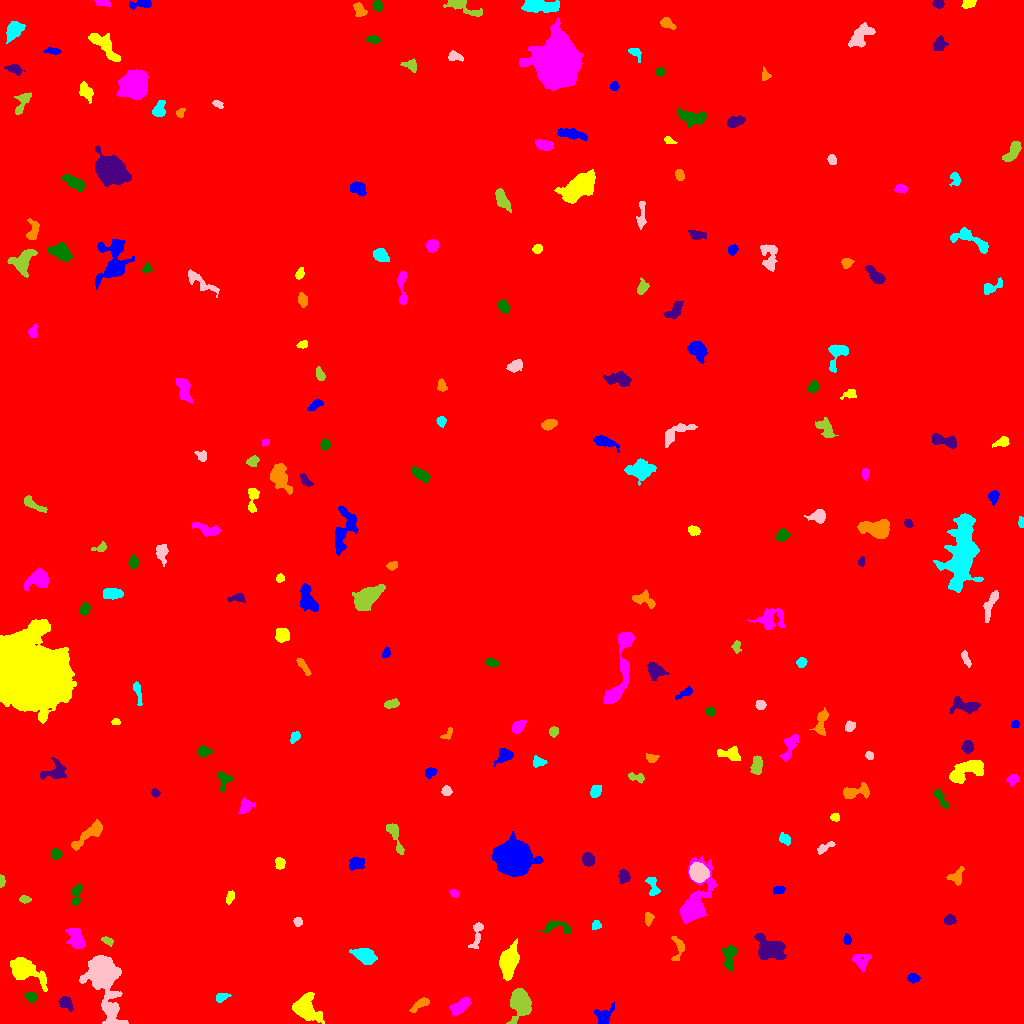

Source data for this figure (header and first rows):
ID, X, Y, A, B, theta, total_flux, mu_max, mu_median, mu_mean, R_fwhm, R_e, R10, R90, x_start, x_end, y_start, y_end, area, greylevel
0, 508.6, 513.7, 300.7, 296, 0.405, 2313833, 16.0, 2.0, 2.44, 109.8, 237.6, 88.63, 397.8, 0, 1023, 0, 1023, 948101, 2.44
1, 603.5, 7.053, 4.573, 3.847, 0.8513, 601.0, 7.0, 2.0, 2.636, 4.72, 4.37, 1.693, 7.225, 594, 614, 0, 21, 228, 9.636
2, 306, 14.85, 6.883, 4.902, -0.8115, 3981, 23.0, 5.0, 7.305, 5.917, 6.283, 2.394, 11, 292, 324, 0, 31, 545, 13.3
3, 460.7, 17.49, 5.717, 2.61, 0.6139, 707.0, 7.0, 3.0, 2.909, 5.109, 4.82, 1.871, 7.548, 449, 470, 8, 26, 243, 9.909
4, 30.65, 26.8, 2.859, 2.064, -0.447, 364.0, 9.0, 3.0, 3.309, 3.432, 3.038, 1.128, 4.787, 24, 36, 21, 31, 110, 12.31
5, 65.47, 20.28, 3.966, 2.621, -0.8294, 389.0, 5.0, 3.0, 2.494, 5.078, 4.029, 1.493, 6.05, 58, 73, 12, 27, 156, 9.494
6, 420.4, 19.39, 5.438, 1.997, 0.5724, 434.0, 6.0, 3.0, 2.747, 5.109, 3.827, 1.596, 5.944, 409, 429, 11, 26, 158, 9.747
7, 221.5, 26.53, 3.488, 2.047, 0.3399, 288.0, 5.0, 2.5, 2.717, 4.107, 3.241, 1.262, 5.078, 216, 231, 21, 30, 106, 9.717
8, 103.6, 46.09, 13.9, 6.182, -1.314, 19028, 63.0, 7.0, 13.25, 7.611, 8.575, 3.29, 16.53, 79, 128, 0, 68, 1436, 19.25
9, 519.6, 20.62, 6.852, 4.842, 1.529, 4459, 19.0, 8.0, 8.429, 8.519, 6.817, 2.821, 10.81, 506, 531, 0, 35, 529, 14.43
10, 668.2, 42.79, 2.566, 1.773, 1.485, 147.0, 4.0, 1.0, 1.564, 3.827, 2.585, 0.9772, 4.107, 662, 673, 35, 47, 94, 9.564
11, 913.2, 45.21, 2.79, 2.224, -0.1005, 326.0, 7.0, 3.0, 3.047, 3.478, 3.192, 1.262, 5.046, 907, 920, 40, 50, 107, 10.05
12, 24.4, 53.71, 10.26, 4.864, -0.5601, 2966, 12.0, 4.0, 4.952, 8.117, 7.485, 2.932, 12.15, 10, 47, 32, 66, 599, 10.95
13, 860.8, 62.5, 4.373, 4.127, -0.1207, 490.0, 5.0, 2.0, 2.29, 5.293, 4.618, 1.784, 7.069, 852, 871, 52, 69, 214, 9.29
14, 729.9, 67.14, 7.003, 2.967, 1.48, 650.0, 7.0, 2.0, 2.579, 4.222, 4.853, 1.693, 7.674, 721, 737, 52, 78, 252, 9.579
15, 770.9, 74.57, 6.843, 4.884, -0.2981, 3309, 15.0, 5.0, 5.973, 7.797, 6.84, 2.706, 10.94, 754, 786, 63, 90, 554, 12.97
16, 677.8, 74.13, 7.432, 3.062, 1.455, 342.0, 5.0, 2.0, 1.966, 4.26, 3.989, 1.596, 6.604, 671, 684, 63, 87, 174, 8.966
17, 365.5, 66.89, 6.014, 3.414, -0.455, 1009, 7.0, 3.0, 3.203, 6.077, 5.499, 2.185, 8.686, 349, 377, 59, 75, 315, 10.2
18, 477.1, 90.25, 7.757, 2.248, 1.363, 410.0, 6.0, 2.0, 2.147, 4.297, 3.949, 1.382, 6.676, 468, 483, 75, 101, 191, 9.147
19, 107.4, 82.52, 3.04, 1.685, -0.4315, 247.0, 5.0, 3.0, 2.906, 3.909, 2.877, 1.128, 4.37, 101, 113, 77, 87, 85, 9.906
20, 311.9, 87.86, 3.723, 1.769, 1.406, 276.0, 6.0, 2.0, 2.4, 4.029, 3.09, 1.128, 4.918, 308, 316, 78, 94, 115, 10.4
21, 847, 83.78, 2.344, 1.788, -1.52, 250.0, 7.0, 3.0, 3.289, 3.192, 2.585, 0.9772, 4.107, 843, 851, 79, 90, 76, 11.29
22, 508, 61.04, 7.69, 3.81, 1.391, 4082, 20.0, 7.0, 7.88, 7.527, 6.58, 2.585, 10.73, 499, 519, 43, 85, 518, 13.88
23, 76.14, 84.68, 6.172, 3.554, -1.073, 1163, 9.0, 4.0, 3.89, 5.754, 5.67, 2.185, 8.538, 65, 85, 75, 95, 299, 10.89
24, 557.5, 95.54, 8.775, 3.133, -0.1007, 410.0, 6.0, 2.0, 1.925, 4.618, 4.297, 1.596, 7.024, 537, 571, 90, 103, 213, 10.92
25, 949.2, 103.6, 2.604, 2.072, 0.1434, 306.0, 7.0, 3.0, 2.732, 3.478, 2.932, 1.128, 4.687, 944, 956, 99, 109, 112, 10.73
26, 648.6, 105.2, 3.107, 1.761, 1.533, 178.0, 4.0, 2.0, 1.78, 4.37, 2.877, 1.128, 4.478, 645, 654, 97, 111, 100, 10.78
27, 596.2, 97.81, 2.436, 2.118, 0.4592, 246.0, 6.0, 3.0, 3.075, 3.827, 2.821, 1.128, 4.406, 592, 601, 94, 103, 80, 10.07
28, 297.9, 101.5, 2.063, 1.632, -1.362, 132.0, 4.0, 2.0, 1.714, 3.523, 2.326, 0.9772, 3.613, 293, 302, 97, 106, 77, 9.714
29, 24.6, 124.1, 2.683, 1.631, -0.05586, 304.0, 8.0, 4.0, 3.753, 3.613, 2.646, 0.9772, 4.222, 19, 31, 120, 128, 81, 10.75
30, 118.3, 128.6, 2.623, 1.489, -0.03596, 260.0, 8.0, 3.0, 3.514, 3.241, 2.523, 0.9772, 4.029, 112, 125, 125, 132, 74, 10.51
31, 778.8, 133.6, 2.929, 1.877, 0.09888, 240.0, 4.0, 3.0, 2.667, 4.618, 3.038, 1.262, 4.514, 773, 785, 129, 137, 90, 9.667
32, 229.7, 126.2, 3.21, 1.719, 1.218, 299.0, 7.0, 3.0, 3.115, 3.656, 3.038, 1.128, 4.618, 226, 234, 119, 133, 96, 10.11
33, 454.8, 129.7, 2.27, 1.454, -0.5426, 151.0, 6.0, 2.0, 2.127, 2.932, 2.257, 0.7979, 3.613, 449, 459, 126, 134, 71, 11.13
34, 76.41, 128.9, 5.856, 2.168, 1.452, 418.0, 5.0, 2.0, 2.389, 4.886, 3.827, 1.596, 6.05, 71, 82, 118, 139, 175, 12.39
35, 624.1, 146.9, 3.094, 2.488, -1.503, 631.0, 10.0, 4.0, 4.572, 4.514, 3.523, 1.382, 5.557, 618, 630, 140, 154, 138, 12.57
36, 956.2, 146.3, 4.245, 3.183, 0.9637, 511.0, 8.0, 2.0, 2.937, 4.146, 3.827, 1.493, 6.283, 946, 964, 138, 157, 174, 9.937
37, 652.7, 137.2, 5.688, 2.42, -1.288, 468.0, 6.0, 3.0, 2.854, 5.585, 3.949, 1.596, 6.103, 645, 660, 128, 146, 164, 12.85
38, 698.6, 150.7, 4.095, 3.736, -0.9707, 5348, 45.0, 13.0, 16.26, 5.67, 4.983, 1.954, 8.098, 689, 709, 141, 161, 329, 27.26
39, 1.559, 142.8, 2.547, 1.252, 1.552, 213.0, 8.0, 3.0, 3.328, 3.038, 2.257, 0.7979, 3.478, 0, 5, 136, 149, 64, 11.33
40, 429.7, 158, 8.399, 4.73, -0.03347, 2823, 14.0, 4.0, 5.336, 7.356, 6.723, 2.585, 11.16, 411, 449, 144, 168, 529, 11.34
41, 356.7, 160.2, 3.693, 2.791, 0.2745, 689.0, 9.0, 4.0, 3.849, 4.514, 4.068, 1.493, 6.457, 349, 364, 153, 166, 179, 10.85
42, 280.1, 160.1, 2.84, 2.365, -1.479, 379.0, 7.0, 3.0, 3.445, 4.068, 3.29, 1.262, 5.109, 275, 285, 154, 166, 110, 10.45
43, 693.4, 116.6, 11.26, 5.126, 1.229, 9312, 50.0, 4.0, 10.05, 6.628, 6.383, 2.459, 12.19, 680, 717, 100, 167, 927, 17.05
44, 56.12, 169.6, 2.38, 2.286, -1.305, 567.0, 13.0, 5.0, 5.452, 3.613, 2.985, 1.128, 4.72, 51, 62, 164, 175, 104, 13.45
45, 587.7, 163.7, 3.212, 2.617, -1.466, 664.0, 9.0, 4.0, 4.256, 4.514, 3.656, 1.493, 5.89, 582, 594, 157, 171, 156, 11.26
46, 89.38, 189.6, 10.98, 2.69, 0.6756, 1340, 12.0, 3.0, 3.862, 5.046, 5.499, 2.034, 8.849, 71, 102, 173, 204, 347, 10.86
47, 784.8, 184.9, 3.15, 2.284, -0.8958, 268.0, 5.0, 2.0, 2.33, 3.909, 3.338, 1.262, 5.202, 779, 790, 178, 191, 115, 9.33
48, 824.3, 175.7, 5.117, 1.673, 0.5016, 314.0, 7.0, 2.0, 2.532, 2.985, 3.241, 1.128, 5.293, 817, 835, 169, 182, 124, 9.532
49, 394.9, 188.1, 9.852, 2.383, -1.209, 561.0, 6.0, 2.0, 2.377, 5.557, 4.787, 1.871, 7.464, 386, 404, 169, 200, 236, 9.377
50, 936, 186.3, 1.991, 1.544, -0.02637, 195.0, 9.0, 2.0, 2.868, 2.326, 2.185, 0.7979, 3.613, 931, 941, 182, 189, 68, 10.87
51, 512.8, 164.9, 7.341, 6.985, -0.6737, 28336, 78.0, 15.0, 22.14, 9.458, 8.813, 3.478, 14.92, 492, 543, 147, 192, 1280, 29.14
52, 835, 206, 2.148, 1.73, -0.1559, 144.0, 4.0, 2.0, 1.973, 3.7, 2.459, 0.9772, 3.827, 830, 839, 202, 210, 73, 9.973
53, 245.5, 217.7, 3.483, 2.82, 0.9055, 640.0, 10.0, 3.0, 3.743, 4.478, 3.7, 1.382, 6.024, 238, 255, 210, 226, 171, 10.74
54, 940.8, 224.9, 6.264, 1.782, -1.009, 435.0, 6.0, 3.0, 2.881, 5.171, 3.742, 1.493, 5.809, 934, 948, 215, 234, 151, 11.88
55, 155.3, 230.6, 2.146, 1.763, -0.4013, 232.0, 7.0, 4.0, 3.412, 3.432, 2.523, 0.9772, 3.827, 151, 160, 226, 235, 68, 10.41
56, 854, 230.7, 7.672, 2.664, 0.1308, 670.0, 9.0, 2.0, 2.519, 3.568, 4.37, 1.596, 7.313, 843, 869, 225, 241, 266, 11.52
57, 595.4, 232.2, 2.992, 2.349, 1.124, 509.0, 8.0, 4.0, 3.946, 4.754, 3.432, 1.382, 5.323, 590, 601, 226, 238, 129, 10.95
58, 446.5, 232.1, 2.337, 2.173, -0.8116, 221.0, 7.0, 2.0, 2.351, 2.459, 2.877, 0.9772, 4.478, 441, 452, 228, 238, 94, 10.35
59, 637.1, 245.9, 4.34, 1.996, -0.242, 386.0, 8.0, 3.0, 3.217, 3.868, 3.29, 1.262, 5.262, 628, 644, 240, 251, 120, 10.22
... 178 more rows
